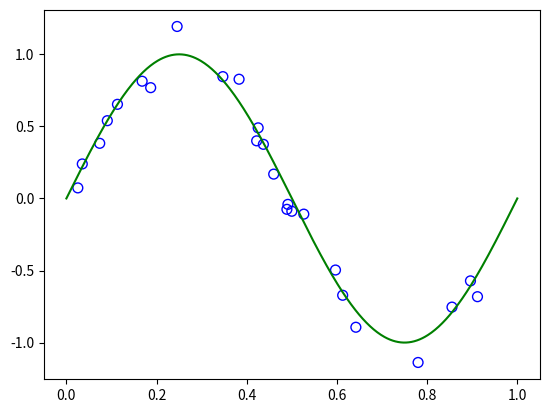

The script that saved this image:
import math
import numpy as np
from scipy.stats import multivariate_normal
import scipy
from mpl_toolkits.mplot3d import Axes3D
import matplotlib.pyplot as plt    

if __name__ == "__main__":

    # Plot the original sine curve
    fig = plt.figure()
    ax = plt.axes()
    x_sin = np.linspace(0, 1, 500)
    y_sin = np.sin(math.pi*2*x_sin)
    ax.plot(x_sin, y_sin, color='green')

    # Need data sets of N = 1, 2, 4, 25
    N = 25
    x = np.random.random_sample(N,)
    noise_sigma = 0.1
    noise_mean = 0
    noise_t = np.random.normal(noise_mean, noise_sigma, x.shape)
    target = np.sin(math.pi*2*x) # find true value of target
    target += noise_t # Eq. 3.7 add gaussian noise to target
    print(target)
    ax.scatter(x, target, s=50, facecolors='none', edgecolor='blue', )


    # subplotting code
    # # plot 2x2 subplots with the same x-axis and y-axis
    # fig, ((ax1, ax2), (ax3, ax4)) = plt.subplots(2, 2, sharex=True, sharey=True)
    # beta.stats(a, b, moments='mvsk')

    # # first subplot is the beta distribution of the initial hyperparameters
    # ax1.plot(x, beta.pdf(x, a, b))
    # ax1.set_title(title + 'Initial Guess')

    # # second subplot has 1/3 of the data accounted for
    # ax2.plot(x, beta.pdf(x, a + int(m*(1/3)), b + int(l*(1/3))))
    # ax2.set_title('Through 1/3 Data')
    
    # # third subplot has 2/3 of the data accounted for
    # ax3.plot(x, beta.pdf(x, a + int(m*(2/3)), b + int(l*(2/3))))
    # ax3.set_title('Through 2/3 Data')
    
    # # fourth subplot has all of the data
    # ax4.plot(x, beta.pdf(x, a+m, b+l))
    # ax4.set_title("Through all Data")

    plt.show()
